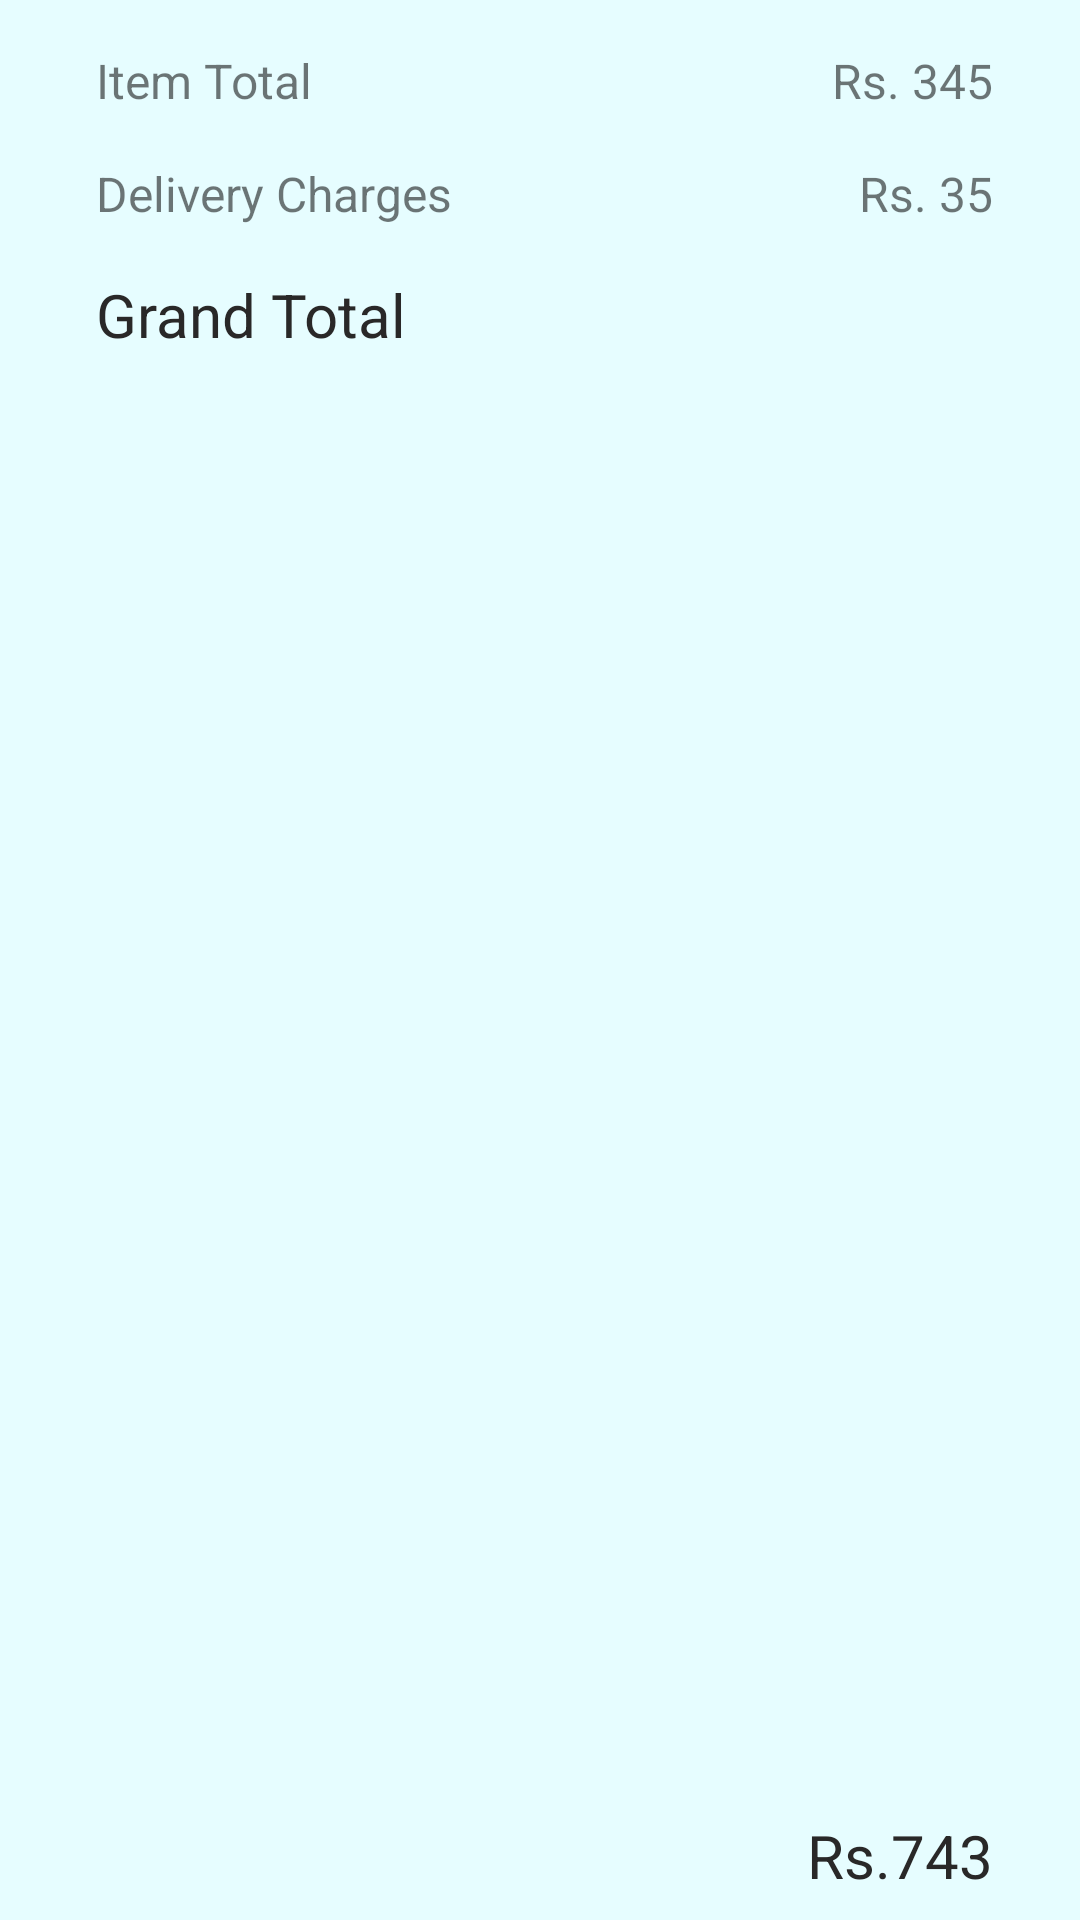

Layout XML and referenced resources for this Android screen:
<!-- AndroidManifest.xml: application theme Theme.MyAata -->
<!-- res/layout/activity_mycart_bill.xml -->
<?xml version="1.0" encoding="utf-8"?>
<androidx.constraintlayout.widget.ConstraintLayout xmlns:android="http://schemas.android.com/apk/res/android"
    xmlns:app="http://schemas.android.com/apk/res-auto"
    xmlns:tools="http://schemas.android.com/tools"
    android:layout_width="match_parent"
    android:layout_marginVertical="10dp"
    android:background="#E6FDFF"
    android:id="@+id/bill_ll"
    android:layout_height="wrap_content"
    >


    <TextView

        android:id="@+id/textView9"
        android:layout_width="wrap_content"
        android:layout_height="wrap_content"
        android:layout_marginStart="32dp"
        android:layout_marginTop="16dp"
        android:text="Item Total"
        android:textSize="16dp"
        app:layout_constraintStart_toStartOf="parent"
        app:layout_constraintTop_toTopOf="parent" />

    <TextView
        android:id="@+id/itemTotalPrice"
        android:layout_width="wrap_content"
        android:layout_height="wrap_content"
        android:layout_marginStart="8dp"
        android:layout_marginTop="16dp"
        android:layout_marginEnd="16dp"
        android:text="345"
        android:textSize="16dp"

        app:layout_constraintEnd_toEndOf="parent"
        app:layout_constraintHorizontal_bias="0.936"
        app:layout_constraintStart_toEndOf="@+id/textView9"
        app:layout_constraintTop_toTopOf="parent" />

    <TextView
        android:id="@+id/textView13"
        android:layout_width="wrap_content"
        android:layout_height="wrap_content"
        android:text="Delivery Charges"
        android:textSize="16dp"
        android:layout_marginTop="16dp"
        app:layout_constraintEnd_toEndOf="@+id/textView9"
        app:layout_constraintHorizontal_bias="0.0"
        app:layout_constraintStart_toStartOf="@+id/textView9"
        app:layout_constraintTop_toBottomOf="@+id/textView9" />

    <TextView
        android:id="@+id/textView131"
        android:layout_width="wrap_content"
        android:layout_height="wrap_content"
        android:layout_marginTop="16dp"
        android:visibility="gone"

        android:text="Discounts"
        android:textSize="16dp"
        android:textColor="#00A700"

        app:layout_constraintEnd_toEndOf="@+id/textView13"
        app:layout_constraintHorizontal_bias="0.0"
        app:layout_constraintStart_toStartOf="@+id/textView13"
        app:layout_constraintTop_toBottomOf="@+id/textView13" />

    <TextView
        android:id="@+id/taxChargesPrice"
        android:layout_width="wrap_content"
        android:layout_height="wrap_content"
        android:text="35"
        android:textSize="16dp"
        android:layout_marginTop="16dp"
        app:layout_constraintEnd_toEndOf="@+id/itemTotalPrice"
        app:layout_constraintHorizontal_bias="1.0"
        app:layout_constraintStart_toStartOf="@+id/itemTotalPrice"
        app:layout_constraintTop_toBottomOf="@+id/itemTotalPrice" />

    <TextView
        android:id="@+id/textView15"
        android:layout_width="wrap_content"
        android:layout_height="wrap_content"
        android:layout_marginTop="16dp"
        android:layout_marginBottom="8dp"
        android:text="Grand Total"
        android:textColor="#292828"
        android:textSize="20dp"
        app:layout_constraintBottom_toBottomOf="parent"
        app:layout_constraintStart_toStartOf="@+id/textView13"
        app:layout_constraintTop_toBottomOf="@+id/textView13"
        app:layout_constraintVertical_bias="0.0" />

    <TextView
        android:id="@+id/discount_price"
        android:layout_width="wrap_content"
        android:layout_height="wrap_content"
        android:layout_marginTop="16dp"
        android:text="43"
        android:visibility="gone"
        android:textColor="#00A700"
        android:textSize="16dp"
        app:layout_constraintEnd_toEndOf="@+id/taxChargesPrice"
        app:layout_constraintHorizontal_bias="1.0"
        app:layout_constraintStart_toStartOf="@+id/taxChargesPrice"
        app:layout_constraintTop_toBottomOf="@+id/taxChargesPrice" />


    <TextView
        android:id="@+id/grandTotalPrice"
        android:layout_width="wrap_content"
        android:layout_height="wrap_content"
        android:layout_marginTop="12dp"
        android:layout_marginBottom="8dp"
        android:text="743"
        android:textColor="#292828"
        android:textSize="20dp"
        app:layout_constraintBottom_toBottomOf="parent"
        app:layout_constraintEnd_toEndOf="@+id/taxChargesPrice"
        app:layout_constraintTop_toBottomOf="@+id/discount_price"
        app:layout_constraintVertical_bias="1.0" />

    <TextView
        android:id="@+id/textView48"
        android:layout_width="wrap_content"
        android:layout_height="wrap_content"
        android:layout_marginEnd="4dp"
        android:text="Rs."
        android:textSize="16dp"
        app:layout_constraintBottom_toBottomOf="@+id/itemTotalPrice"
        app:layout_constraintEnd_toStartOf="@+id/itemTotalPrice"
        app:layout_constraintTop_toTopOf="@+id/itemTotalPrice" />

    <TextView
        android:id="@+id/textView49"
        android:layout_width="wrap_content"
        android:layout_height="wrap_content"
        android:layout_marginEnd="4dp"
        android:text="Rs."
        android:visibility="gone"

        android:textSize="16dp"
        android:textColor="#00A700"

        app:layout_constraintBottom_toBottomOf="@+id/discount_price"
        app:layout_constraintEnd_toStartOf="@+id/discount_price"
        app:layout_constraintTop_toTopOf="@+id/discount_price" />

    <TextView
        android:id="@+id/textView450"
        android:layout_width="wrap_content"
        android:layout_height="wrap_content"
        android:text="Rs."
        android:textColor="#292828"
        android:textSize="20dp"
        app:layout_constraintBottom_toBottomOf="@+id/grandTotalPrice"
        app:layout_constraintEnd_toStartOf="@+id/grandTotalPrice"
        app:layout_constraintTop_toTopOf="@+id/grandTotalPrice"
        app:layout_constraintVertical_bias="0.0" />

    <TextView
        android:id="@+id/textView59"
        android:layout_width="wrap_content"
        android:layout_height="wrap_content"
        android:layout_marginEnd="4dp"
        android:text="Rs."
        android:textSize="16dp"
        app:layout_constraintBottom_toBottomOf="@+id/taxChargesPrice"
        app:layout_constraintEnd_toStartOf="@+id/taxChargesPrice"
        app:layout_constraintTop_toTopOf="@+id/taxChargesPrice" />


</androidx.constraintlayout.widget.ConstraintLayout>
<!-- resources referenced by this layout -->
<resources>
  <style name="Theme.MyAata" parent="Theme.MaterialComponents.DayNight.NoActionBar">
          
          <item name="colorPrimary">@color/gray_25</item>
          <item name="colorPrimaryVariant">@color/green_200</item>
          <item name="colorOnPrimary">@color/white</item>
          
          <item name="colorSecondary">@color/teal_200</item>
          <item name="colorSecondaryVariant">@color/teal_700</item>
          <item name="colorOnSecondary">@color/black</item>
          
          <item name="android:statusBarColor" tools:targetApi="l">?attr/colorPrimaryVariant</item>
          
      </style>
  <!-- not gathered from this repository: default colours our renderer supplied (Android Studio template values) -->
  <color name="teal_200">#FF03DAC5</color>
  <color name="teal_700">#FF018786</color>
  <color name="black">#FF000000</color>
  <color name="white">#FFFFFFFF</color>
</resources>
